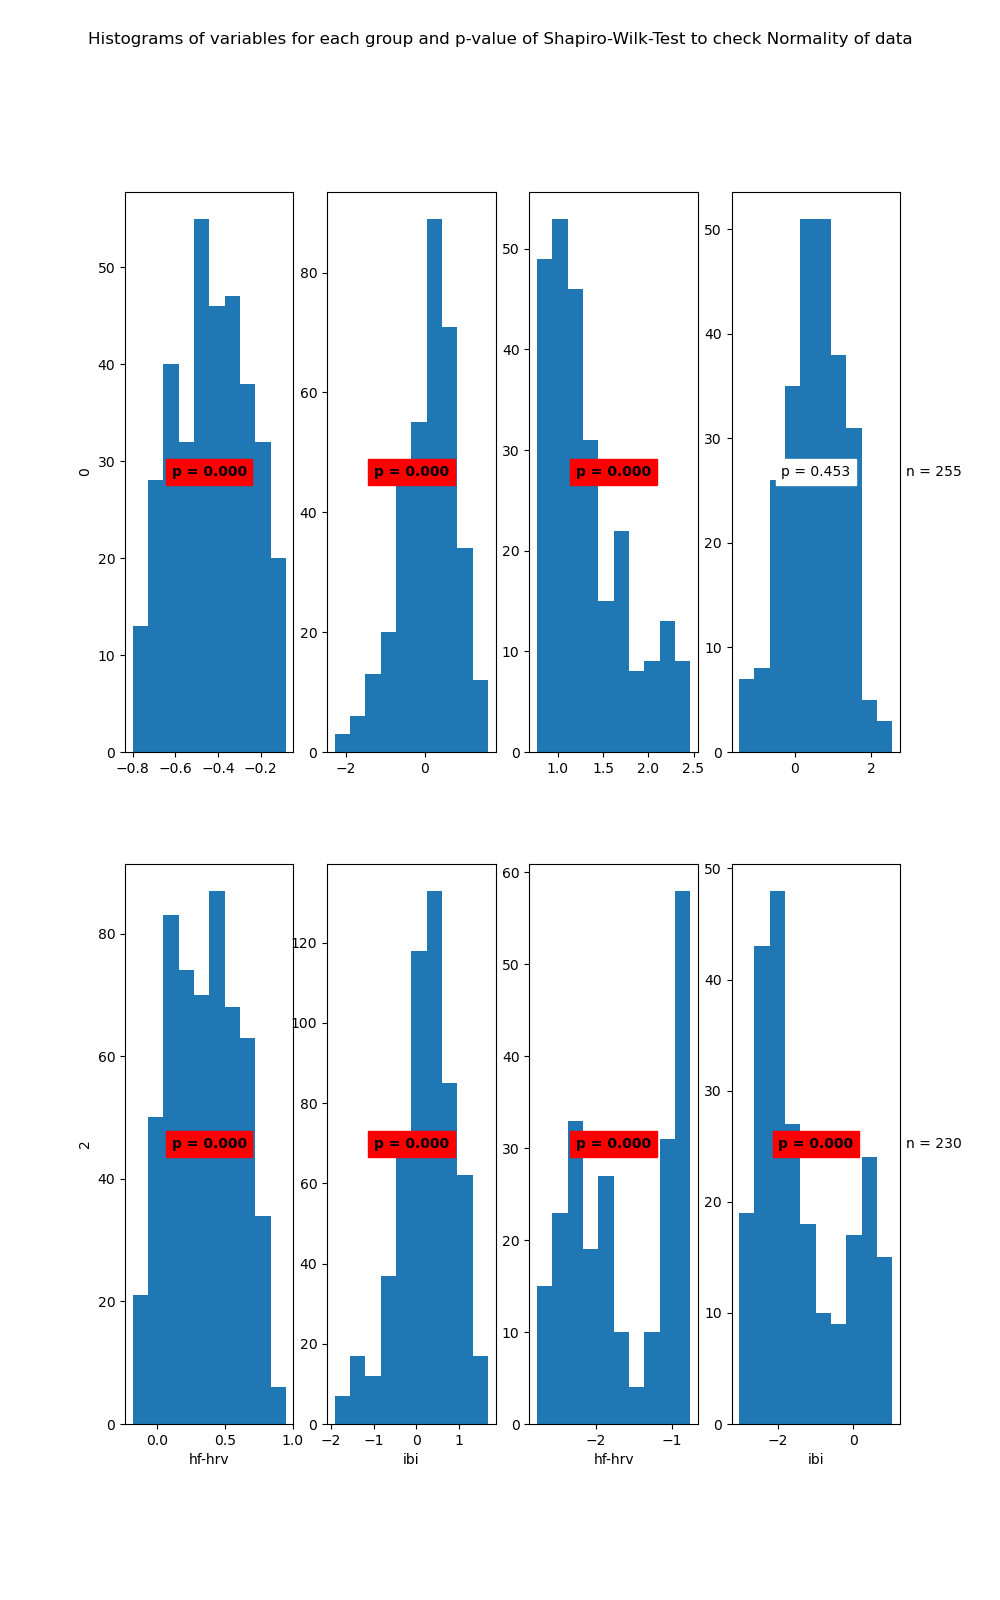

Values plotted in this chart, from the file beside it:
State	Variable	Statistic	Samples	p-value	Significance
0	hf-hrv	0.98	351	0.0	True
0	ibi	0.98	351	0.0	True
1	hf-hrv	0.9	255	0.0	True
1	ibi	0.99	255	0.453	False
2	hf-hrv	0.98	556	0.0	True
2	ibi	0.98	556	0.0	True
3	hf-hrv	0.89	230	0.0	True
3	ibi	0.9	230	0.0	True
